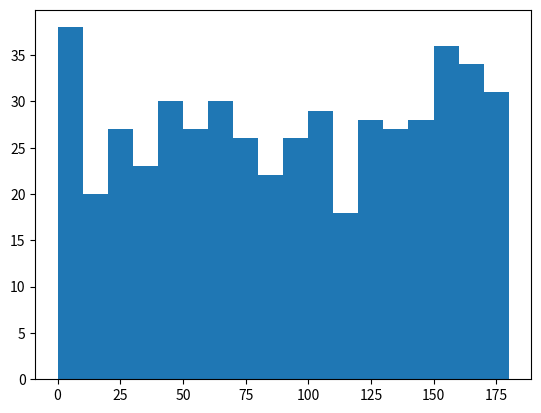
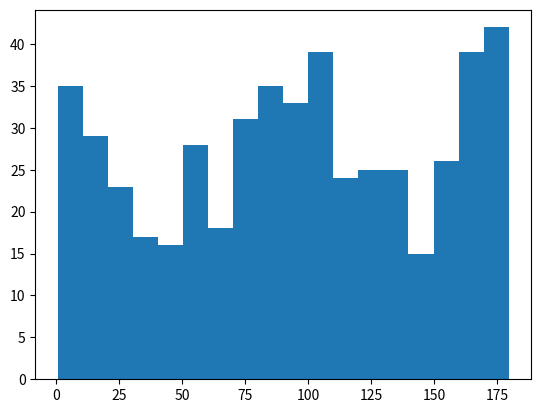

Source code (Python) for these figures, in order:
import numpy as np

def sample_orientation(n_sample, uniform=True):
    # sample from p(theta) = 1/Z * (2 - |sin(theta)|)
    # or from a uniform distribution
    seed = np.random.random(n_sample)
    if uniform:
        return seed * 180

    delta = 0.1
    theta = np.arange(0, 180, delta)

    prob  = 2 - 1.25 * np.abs(np.sin(2 * theta / 180 * np.pi))
    prob  = prob / np.trapz(prob)
    cprob = np.cumsum(prob)

    return np.interp(seed, cprob, theta)
    # find the CDF of the distribution    

# test the sampler
if __name__ == '__main__':
    import matplotlib.pyplot as plt

    # uniform sample
    n_sample = 500
    sample = sample_orientation(n_sample)
    plt.hist(sample, bins=18)
    plt.show()
    
    # sample from natural orientation distribution
    sample = sample_orientation(n_sample, uniform=False)
    plt.hist(sample, bins=18)
    plt.show()
